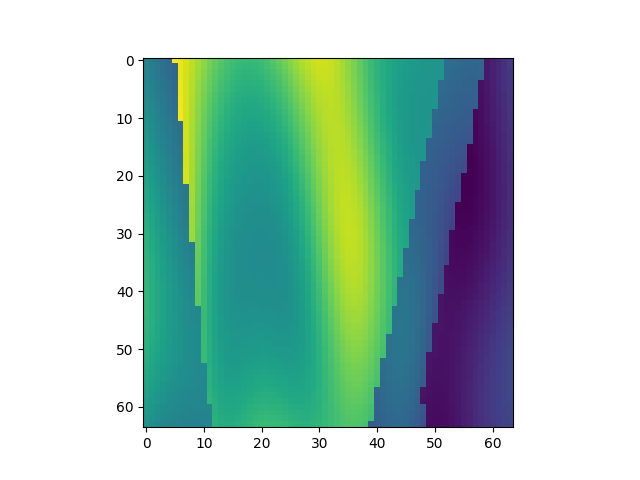

The data file committed next to this chart (first rows):
, x, y, z, IC
3328, 1, 53, 1, 2.103
3329, 1, 53, 2, 2.05
3330, 1, 53, 3, 1.999
3331, 1, 53, 4, 1.95
3332, 1, 53, 5, 1.905
3333, 1, 53, 6, 3.209
3334, 1, 53, 7, 3.152
3335, 1, 53, 8, 3.088
3336, 1, 53, 9, 3.018
3337, 1, 53, 10, 2.945
3338, 1, 53, 11, 2.873
3339, 1, 53, 12, 2.804
3340, 1, 53, 13, 2.741
3341, 1, 53, 14, 2.685
3342, 1, 53, 15, 2.637
3343, 1, 53, 16, 2.599
3344, 1, 53, 17, 2.573
3345, 1, 53, 18, 2.558
3346, 1, 53, 19, 2.556
3347, 1, 53, 20, 2.567
3348, 1, 53, 21, 2.591
3349, 1, 53, 22, 2.627
3350, 1, 53, 23, 2.674
3351, 1, 53, 24, 2.73
3352, 1, 53, 25, 2.792
3353, 1, 53, 26, 2.857
3354, 1, 53, 27, 2.92
3355, 1, 53, 28, 2.976
3356, 1, 53, 29, 3.022
3357, 1, 53, 30, 3.054
3358, 1, 53, 31, 3.069
3359, 1, 53, 32, 3.065
3360, 1, 53, 33, 3.042
3361, 1, 53, 34, 3.001
3362, 1, 53, 35, 2.945
3363, 1, 53, 36, 2.877
3364, 1, 53, 37, 2.802
3365, 1, 53, 38, 2.724
3366, 1, 53, 39, 2.648
3367, 1, 53, 40, 2.577
3368, 1, 53, 41, 2.513
3369, 1, 53, 42, 2.459
3370, 1, 53, 43, 2.414
3371, 1, 53, 44, 2.379
3372, 1, 53, 45, 2.351
3373, 1, 53, 46, 2.328
3374, 1, 53, 47, 2.311
3375, 1, 53, 48, 2.296
3376, 1, 53, 49, 2.283
3377, 1, 53, 50, 2.274
3378, 1, 53, 51, 2.268
3379, 1, 53, 52, 2.268
3380, 1, 53, 53, 1.944
3381, 1, 53, 54, 1.925
3382, 1, 53, 55, 1.906
3383, 1, 53, 56, 1.89
3384, 1, 53, 57, 1.879
3385, 1, 53, 58, 1.877
3386, 1, 53, 59, 1.884
3387, 1, 53, 60, 1.362
... 4,036 more rows
